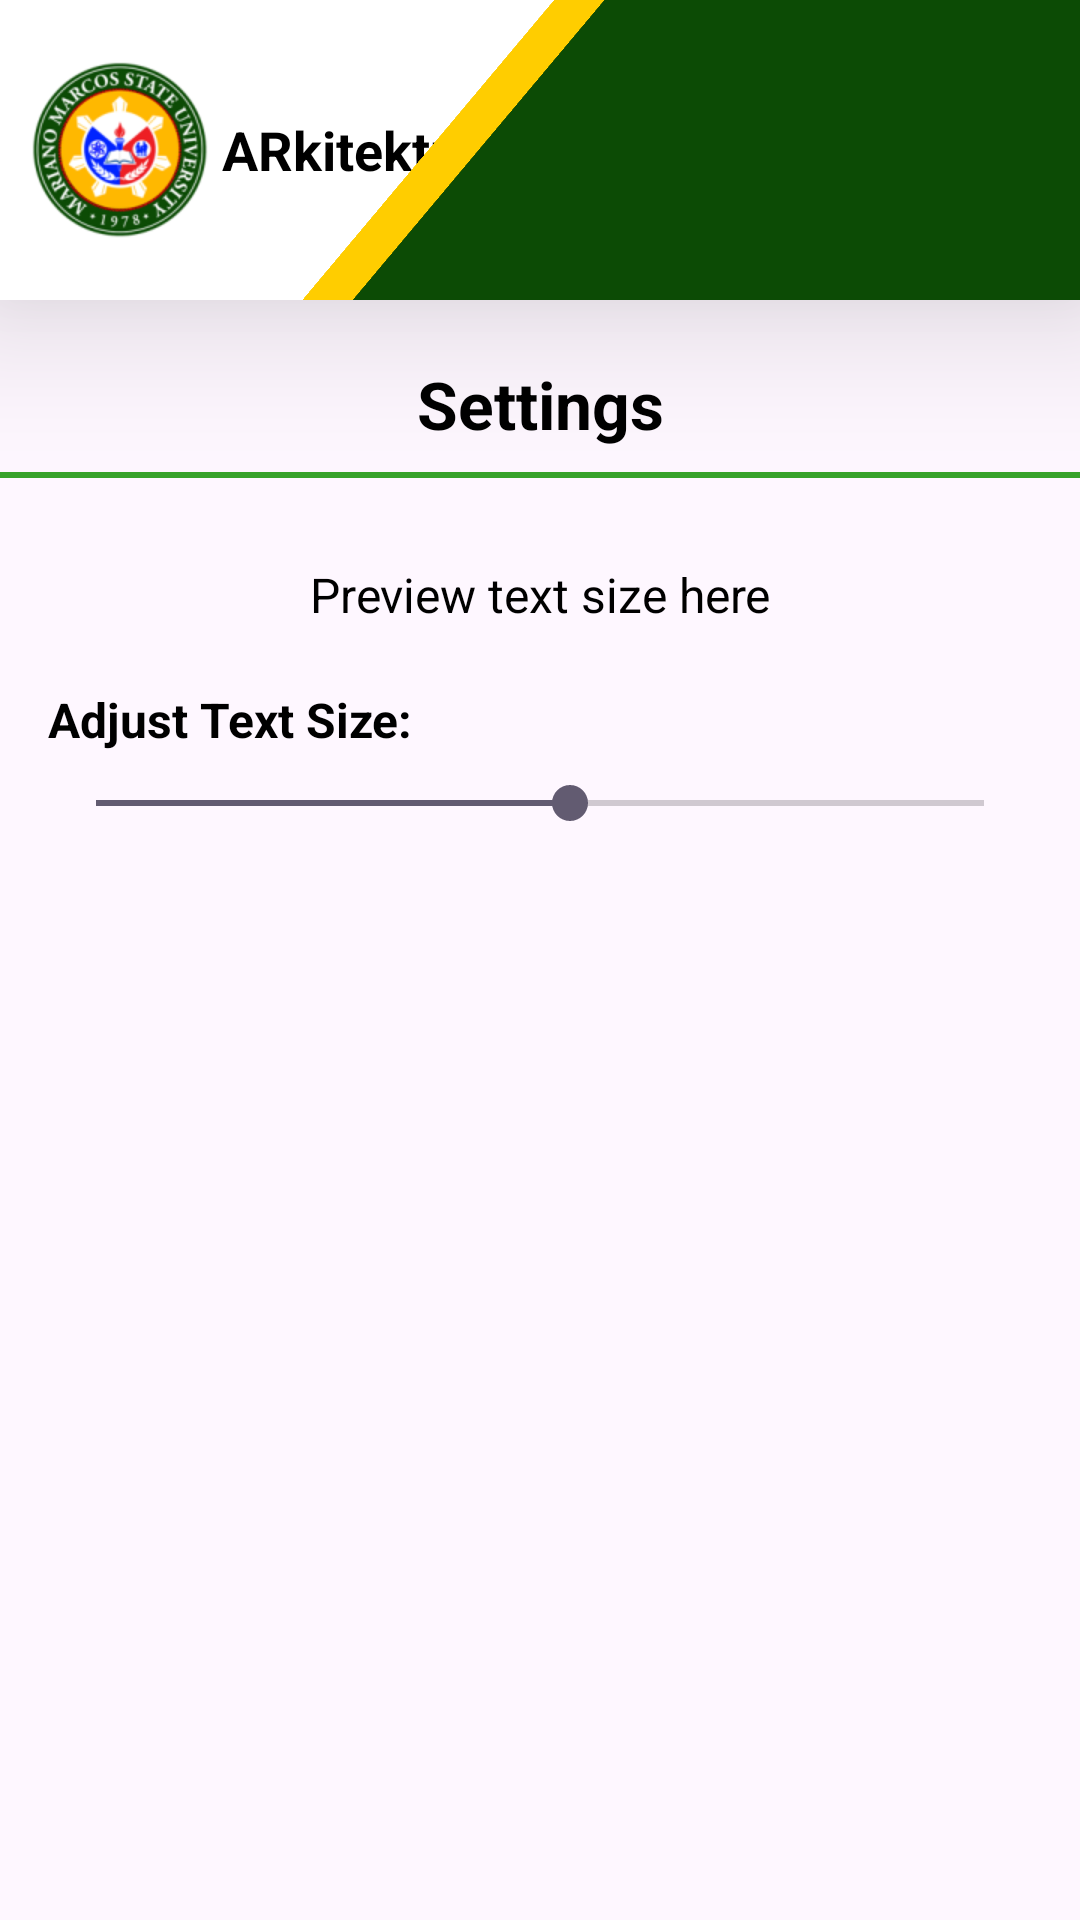

Produce the Android XML layout that renders to this screen, including the resource entries it uses.
<!-- AndroidManifest.xml: application theme Theme.ARkitektura2 -->
<!-- res/layout/fragment_settings.xml -->
<?xml version="1.0" encoding="utf-8"?>
<RelativeLayout xmlns:android="http://schemas.android.com/apk/res/android"
    xmlns:tools="http://schemas.android.com/tools"
    android:layout_width="match_parent"
    android:layout_height="match_parent"
    android:clipToPadding="false"
    tools:context=".fragments.Settings">

    <include
        android:id="@+id/header"
        layout="@layout/header_main"
        android:layout_width="match_parent"
        android:layout_height="wrap_content" />

    <TextView
        android:id="@+id/settingsTitle"
        android:layout_width="match_parent"
        android:layout_height="wrap_content"
        android:text="Settings"
        android:textStyle="bold"
        android:textSize="22sp"
        android:gravity="center"
        android:layout_below="@id/header"
        android:layout_marginTop="20dp"
        android:textColor="@color/black" />

    <View
        android:id="@+id/divider"
        android:layout_width="match_parent"
        android:layout_height="2dp"
        android:background="@color/lighter"
        android:layout_below="@id/settingsTitle"
        android:layout_marginVertical="8dp" />

    <TextView
        android:id="@+id/preview_text"
        android:layout_width="match_parent"
        android:layout_height="wrap_content"
        android:text="Preview text size here"
        android:textSize="16sp"
        android:gravity="center"
        android:layout_below="@id/divider"
        android:layout_marginTop="20dp"
        android:textColor="@android:color/black" />

    <TextView
        android:id="@+id/adjustLabel"
        android:layout_width="wrap_content"
        android:layout_height="wrap_content"
        android:text="Adjust Text Size:"
        android:textStyle="bold"
        android:textSize="16sp"
        android:layout_below="@id/preview_text"
        android:layout_marginTop="20dp"
        android:layout_marginStart="16dp"
        android:textColor="@android:color/black" />

    <SeekBar
        android:id="@+id/text_size_seekbar"
        android:layout_width="match_parent"
        android:layout_height="wrap_content"
        android:max="30"
        android:progress="16"
        android:layout_below="@id/adjustLabel"
        android:layout_marginTop="8dp"
        android:layout_marginStart="16dp"
        android:layout_marginEnd="16dp"
        android:layout_marginBottom="250dp"/>

    <View
        android:layout_width="match_parent"
        android:layout_height="wrap_content" />


</RelativeLayout>
<!-- res/layout/header_main.xml (included above) -->
<?xml version="1.0" encoding="utf-8"?>
<RelativeLayout xmlns:android="http://schemas.android.com/apk/res/android"
    android:layout_width="wrap_content"
    android:layout_height="wrap_content"
    android:background="@android:color/white"
    android:elevation="32dp"
    android:outlineProvider="bounds"
    android:clipToOutline="false">

    <RelativeLayout
        android:layout_width="wrap_content"
        android:layout_height="100dp"
        android:background="@color/white"
        android:outlineProvider="background"
        android:elevation="100dp"
        android:orientation="horizontal">

        <ImageView
            android:id="@+id/logo_id"
            android:layout_width="60dp"
            android:layout_height="60dp"
            android:layout_alignParentStart="true"
            android:layout_alignParentTop="true"
            android:layout_alignParentBottom="true"
            android:layout_marginStart="10dp"
            android:adjustViewBounds="true"
            android:contentDescription="@string/app_name"
            android:src="@drawable/mmsu_logo" />

        <TextView
            android:id="@+id/textView"
            android:layout_width="wrap_content"
            android:layout_height="match_parent"
            android:layout_marginStart="4dp"
            android:layout_toEndOf="@+id/logo_id"
            android:gravity="center"
            android:text="ARkitektura"
            android:textColor="@color/black"
            android:textSize="18sp"
            android:textStyle="bold" />

        <View
            android:id="@+id/yellow"
            android:layout_width="15dp"
            android:layout_height="match_parent"
            android:layout_toStartOf="@+id/green"
            android:background="@color/yellow"
            android:rotation="40"
            android:scaleY="100" />

        <View
            android:id="@+id/green"
            android:layout_width="200dp"
            android:layout_height="wrap_content"
            android:layout_alignParentEnd="true"
            android:background="@color/green"
            android:rotation="40"
            android:scaleY="100"
            android:translationX="30dp" />
    </RelativeLayout>
</RelativeLayout>
<!-- resources referenced by this layout -->
<resources>
  <color name="black">#FF000000</color>
  <color name="green">#0C4B05</color>
  <color name="lighter">#37A22B</color>
  <color name="white">#FFFFFFFF</color>
  <color name="yellow">#FFCD00</color>
  <!-- drawable mmsu_logo: png bitmap (drawable, 23188 bytes) -->
  <string name="app_name">ARkitektura</string>
  <style name="Theme.ARkitektura2" parent="Base.Theme.ARkitektura2" />
  <style name="Base.Theme.ARkitektura2" parent="Theme.Material3.DayNight.NoActionBar">
          
          
      </style>
</resources>
